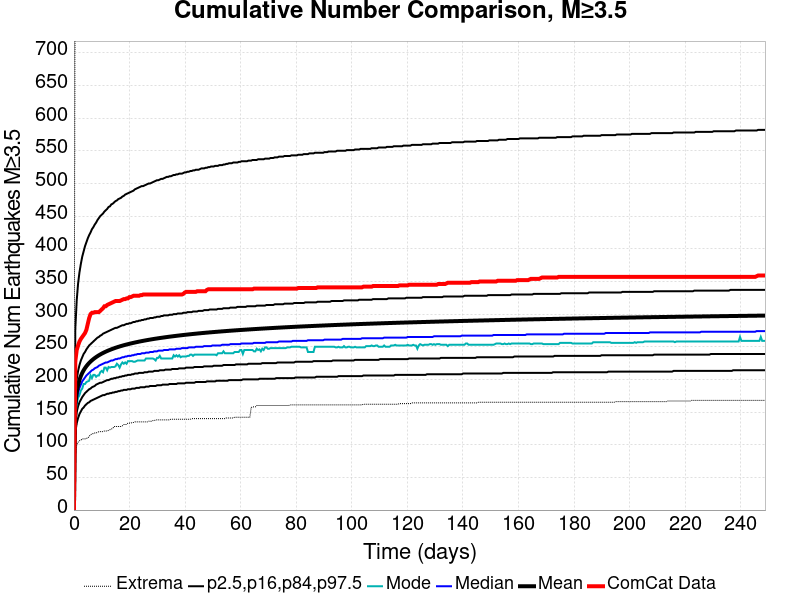

Source data for this figure (header and first rows):
Time (days), ComCat Data, Simulation Mean, Simulation Median, Simulation Mode, Simulation Minimum, Simulation Maximum, 2.5 %-ile, 16 %-ile, 84 %-ile, 97.5 %-ile
0.0, 0.0, 0.0, 0.0, 0.0, 0.0, 0.0, 0.0, 0.0, 0.0, 0.0
0.4984, 228.0, 160.2, 152.0, 146.0, 87.0, 974.0, 119.0, 134.0, 178.0, 278.0
0.9969, 245.0, 180.2, 170.0, 162.0, 99.0, 1134, 133.0, 150.0, 200.0, 321.0
1.495, 252.0, 191.5, 180.0, 172.0, 104.0, 1240, 141.0, 159.0, 213.0, 347.0
1.994, 258.0, 199.3, 187.0, 176.0, 106.0, 1293, 147.0, 165.0, 222.0, 364.0
2.492, 262.0, 205.2, 192.0, 183.0, 107.0, 1338, 151.0, 169.0, 229.0, 377.0
2.991, 265.0, 210, 197.0, 186.0, 109.0, 1363, 155.0, 173.0, 234.0, 388.0
3.489, 268.0, 214, 200.0, 193.0, 109.0, 1380, 157.0, 176.0, 239.0, 396.0
3.987, 271.0, 217.3, 203.0, 193.0, 109.0, 1397, 160.0, 179.0, 242.0, 404.0
4.486, 276.0, 220.3, 206.0, 196.0, 110.0, 1416, 162.0, 181.0, 246.0, 410.0
4.984, 285.0, 222.9, 208.0, 197.0, 110.0, 1437, 164.0, 183.0, 249.0, 416.0
5.483, 294.0, 225.2, 210.0, 198.0, 113.0, 1449, 165.0, 185.0, 252.0, 421.0
5.981, 300.0, 227.4, 212.0, 206.0, 115.0, 1457, 167.0, 186.0, 254.0, 425.0
6.48, 302.0, 229.3, 214.0, 202.0, 117.0, 1475, 168.0, 188.0, 256.0, 430.0
6.978, 302.0, 231, 215.0, 207.0, 117.0, 1487, 169.0, 189.0, 258.0, 433.0
7.476, 303.0, 232.7, 217.0, 207.0, 118.0, 1501, 170.0, 190.0, 260.0, 437.0
7.975, 303.0, 234.2, 218.0, 204.0, 118.0, 1511, 171.0, 192.0, 262.0, 440.0
8.473, 303.0, 235.6, 219.0, 206.0, 119.0, 1518, 172.0, 193.0, 264.0, 444.0
8.972, 303.0, 236.9, 221.0, 206.0, 120.0, 1524, 173.0, 194.0, 265.0, 447.0
9.47, 305.0, 238.2, 222.0, 211.0, 120.0, 1528, 174.0, 195.0, 267.0, 450.0
9.969, 307.0, 239.4, 223.0, 213.0, 120.0, 1541, 175.0, 195.0, 268.0, 452.0
10.47, 309.0, 240.5, 224.0, 211.0, 120.0, 1551, 176.0, 196.0, 270.0, 454.0
10.97, 312.0, 241.5, 225.0, 218.0, 121.0, 1555, 176.0, 197.0, 271.0, 457.0
11.46, 312.0, 242.5, 226.0, 218.0, 121.0, 1561, 177.0, 198.0, 272.0, 459.0
11.96, 314.0, 243.5, 226.0, 214.0, 121.0, 1567, 178.0, 199.0, 273.0, 461.0
12.46, 315.0, 244.4, 227.0, 219.0, 122.0, 1573, 178.0, 199.0, 274.0, 464.0
12.96, 316.0, 245.2, 228.0, 218.0, 123.0, 1575, 179.0, 200.0, 275.0, 465.0
13.46, 317.0, 246.1, 229.0, 219.0, 124.0, 1578, 179.0, 201.0, 276.0, 468.0
13.96, 318.0, 246.9, 229.0, 219.0, 125.0, 1578, 180.0, 201.0, 277.0, 469.0
14.45, 319.0, 247.7, 230.0, 219.0, 128.0, 1581, 180.0, 202.0, 278.0, 471.0
14.95, 320.0, 248.4, 231.0, 220.0, 128.0, 1585, 181.0, 202.0, 279.0, 473.0
15.45, 320.0, 249.1, 231.0, 224.0, 128.0, 1588, 181.0, 203.0, 279.0, 474.0
15.95, 320.0, 249.8, 232.0, 222.0, 128.0, 1593, 182.0, 203.0, 280.0, 476.0
16.45, 320.0, 250.5, 232.0, 218.0, 128.0, 1597, 182.0, 204.0, 281.0, 477.0
16.95, 321.0, 251.1, 233.0, 223.0, 128.0, 1598, 183.0, 204.0, 282.0, 478.0
17.45, 322.0, 251.7, 234.0, 226.0, 129.0, 1600, 183.0, 205.0, 283.0, 480.0
17.94, 323.0, 252.3, 234.0, 224.0, 131.0, 1601, 184.0, 205.0, 283.0, 481.0
18.44, 323.0, 252.9, 235.0, 226.0, 131.0, 1603, 184.0, 206.0, 284.0, 483.0
18.94, 324.0, 253.4, 235.0, 224.0, 131.0, 1607, 184.0, 206.0, 285.0, 484.0
19.44, 324.0, 254, 236.0, 228.0, 133.0, 1609, 185.0, 207.0, 285.0, 485.0
19.94, 326.0, 254.5, 236.0, 228.0, 133.0, 1611, 185.0, 207.0, 286.0, 486.0
20.44, 326.0, 255, 236.0, 228.0, 133.0, 1615, 185.0, 207.0, 286.0, 487.0
20.93, 327.0, 255.5, 237.0, 228.0, 134.0, 1618, 186.0, 208.0, 287.0, 488.0
21.43, 328.0, 256, 237.0, 227.0, 134.0, 1621, 186.0, 208.0, 288.0, 489.0
21.93, 328.0, 256.5, 238.0, 227.0, 135.0, 1621, 186.0, 209.0, 288.0, 491.0
22.43, 328.0, 256.9, 238.0, 228.0, 135.0, 1622, 187.0, 209.0, 289.0, 492.0
22.93, 328.0, 257.4, 239.0, 229.0, 135.0, 1625, 187.0, 209.0, 289.0, 493.0
23.43, 328.0, 257.8, 239.0, 229.0, 135.0, 1625, 187.0, 210.0, 290.0, 494.0
23.92, 329.0, 258.3, 239.0, 229.0, 135.0, 1625, 188.0, 210.0, 290.0, 495.0
24.42, 329.0, 258.7, 240.0, 229.0, 135.0, 1628, 188.0, 210.0, 291.0, 496.0
24.92, 330.0, 259.1, 240.0, 229.0, 135.0, 1630, 188.0, 210.0, 291.0, 496.0
25.42, 330.0, 259.5, 240.0, 229.0, 135.0, 1633, 188.0, 211.0, 292.0, 497.0
25.92, 330.0, 259.9, 241.0, 232.0, 135.0, 1635, 189.0, 211.0, 292.0, 498.0
26.42, 330.0, 260.2, 241.0, 232.0, 135.0, 1636, 189.0, 211.0, 293.0, 499.0
26.92, 330.0, 260.6, 241.0, 232.0, 136.0, 1637, 189.0, 212.0, 293.0, 500.0
27.41, 330.0, 261, 242.0, 232.0, 136.0, 1637, 190.0, 212.0, 294.0, 500.0
27.91, 330.0, 261.3, 242.0, 232.0, 136.0, 1639, 190.0, 212.0, 294.0, 501.0
28.41, 330.0, 261.7, 242.0, 232.0, 137.0, 1650, 190.0, 212.0, 294.0, 502.0
28.91, 330.0, 262, 243.0, 231.0, 137.0, 1653, 190.0, 213.0, 295.0, 503.0
29.41, 330.0, 262.4, 243.0, 229.0, 138.0, 1655, 190.0, 213.0, 295.0, 504.0
... 440 more rows
